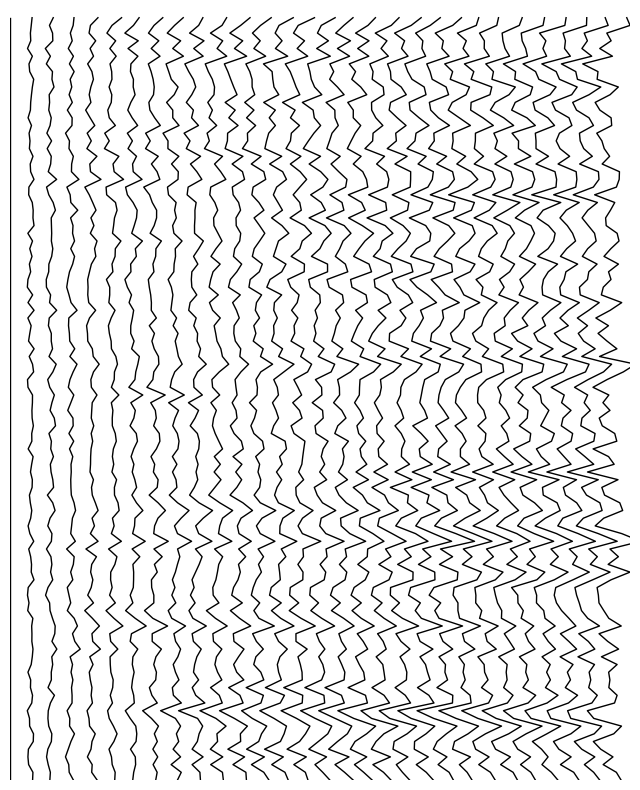

Recreate this plot in Python.
import numpy as np
import matplotlib.pyplot as plt

def draw_wall_drawing_123(
    num_lines=30, 
    height=100, 
    width=30, 
    noise_factor=5, 
    bg_color="white", 
    line_color="black"
):
    """Generate Sol LeWitt's Wall Drawing #123 using Matplotlib."""
    
    fig, ax = plt.subplots(figsize=(8, 10), dpi=300)
    ax.set_xlim(0, num_lines * width)
    ax.set_ylim(0, height)
    ax.set_xticks([])
    ax.set_yticks([])
    ax.set_frame_on(False)
    ax.set_facecolor(bg_color)  # Set background color
    
    # Generate the first random line
    x = np.full(height, 0)  # Start at x=0
    y = np.arange(height)  # y goes from 0 to height-1
    x + np.cumsum(np.random.uniform(-noise_factor, noise_factor, height))
    
    # Store lines as we go
    lines = [x.copy()]

    # Copy the last drawn line with small variations
    for i in range(1, num_lines):
        new_x = lines[-1] + np.random.uniform(-noise_factor, noise_factor, height)
        lines.append(new_x)

    # Draw all lines
    for i, line in enumerate(lines):
        ax.plot(line + i * width, y, color=line_color, linewidth=1)

    plt.show()

# Generate LeWitt's Drawing #123
draw_wall_drawing_123()
